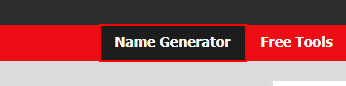
Workflow: Extract Data

Step 1: click on the link 'Name Generator'

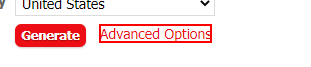
Step 2: click on the link 'Advanced Options'

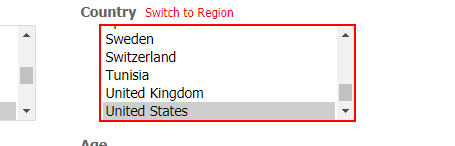
Step 3: select [in_country] in the drop-down

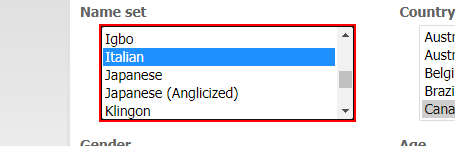
Step 4: select "Italian" in the drop-down in window 'Generate a Random Name - Fake Name Generator' (chrome.exe)

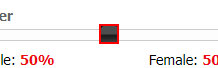
Step 5: click on the text box 'gen' in window 'Generate a Random Name - Fake Name Generator' (chrome.exe)

Step 6: type a value into the element (same screen as step 5)

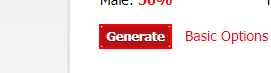
Step 7: click on 'Generate' in window 'Generate a Random Name - Fake Name Generator'

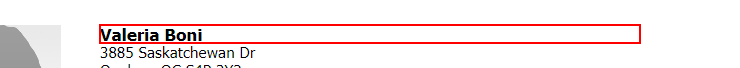
Step 8: get-text from the heading in window 'Generate a Random Name - Fake Name Generator' (chrome.exe)

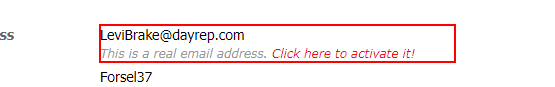
Step 9: get-text from the dd

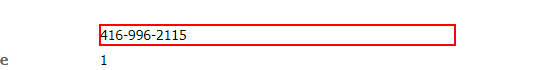
Step 10: get-text from the dd '[number redacted]'

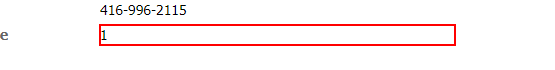
Step 11: get-text from the dd